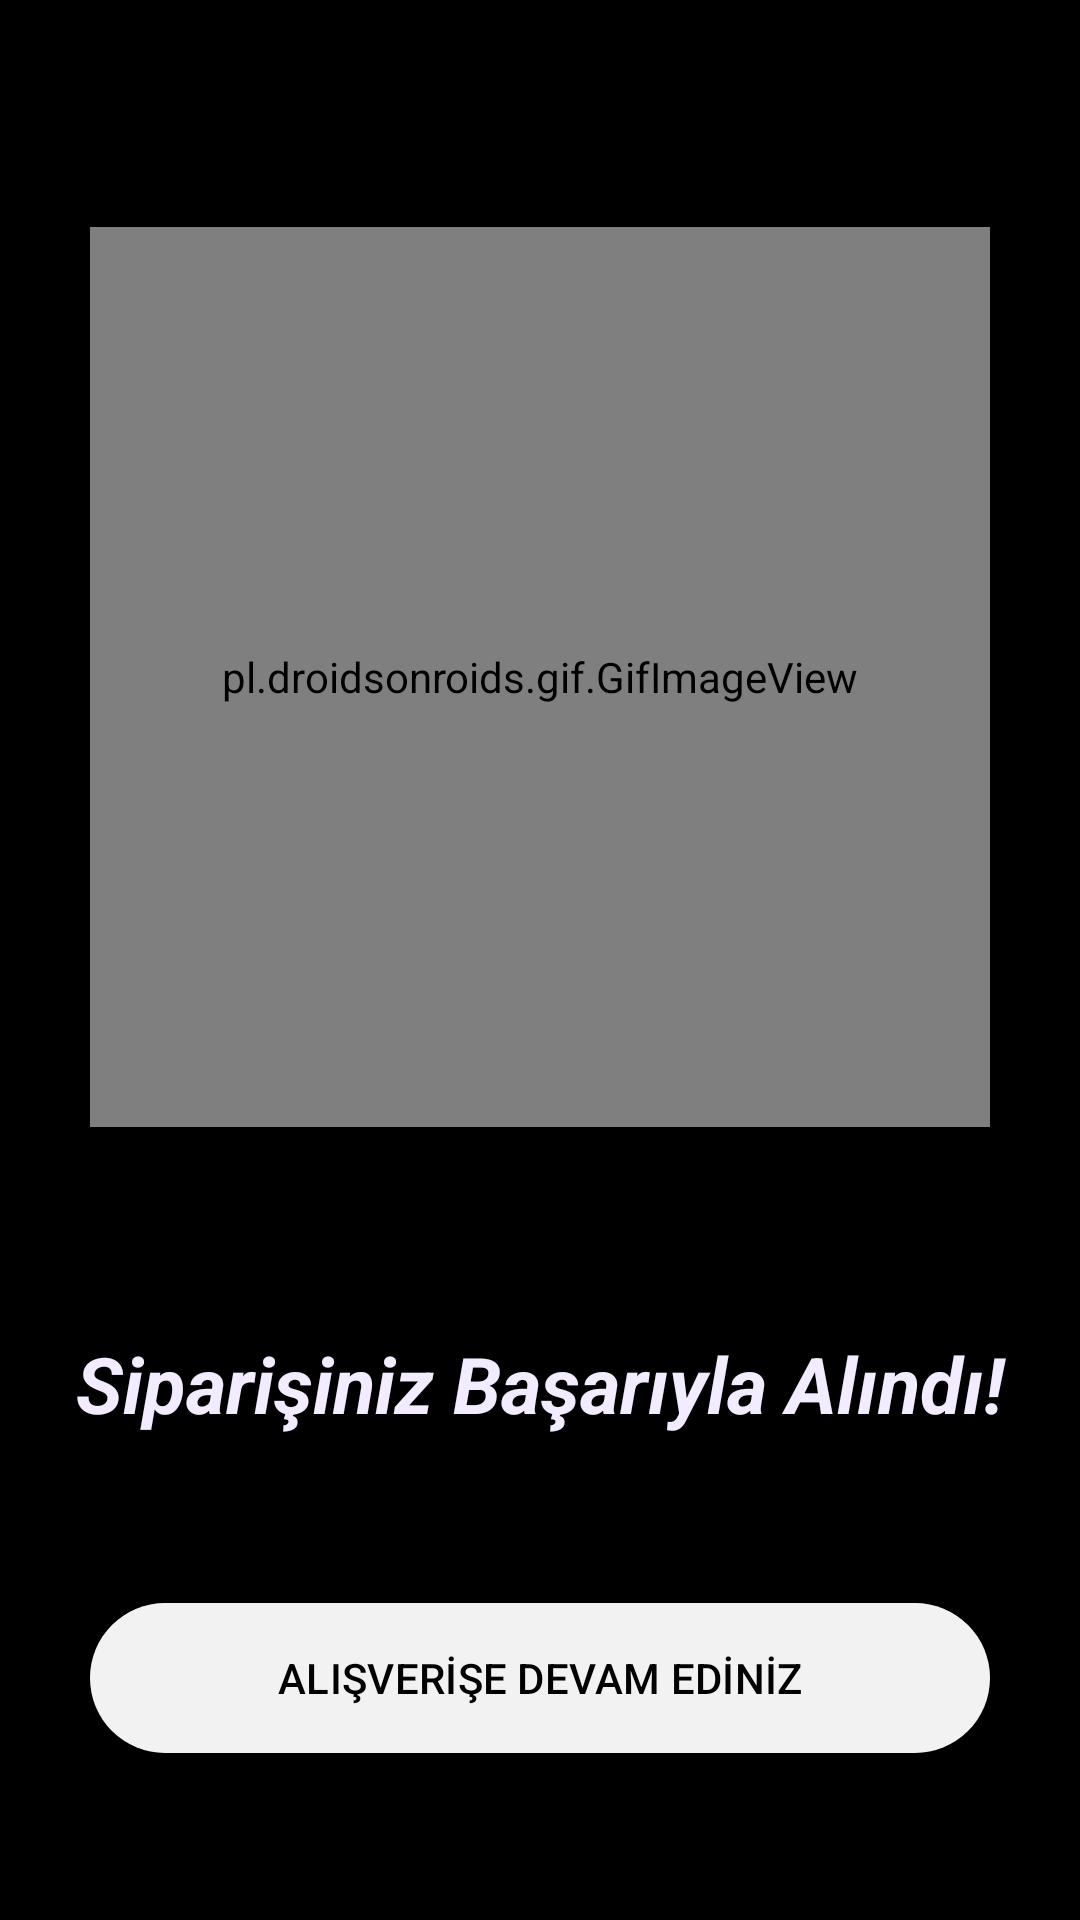

Here is an Android app screen rendered from its layout file. Give the layout XML and the strings, colors and styles it references.
<!-- AndroidManifest.xml: application theme Theme.S_Shopping -->
<!-- res/layout/fragment_result.xml -->
<?xml version="1.0" encoding="utf-8"?>
<androidx.constraintlayout.widget.ConstraintLayout xmlns:android="http://schemas.android.com/apk/res/android"
    xmlns:app="http://schemas.android.com/apk/res-auto"
    xmlns:tools="http://schemas.android.com/tools"
    android:layout_width="match_parent"
    android:layout_height="match_parent"
    android:background="@color/black">


    <pl.droidsonroids.gif.GifImageView
        android:id="@+id/iv_cargo"
        android:layout_width="300dp"
        android:layout_height="300dp"
        android:layout_marginTop="24dp"
        android:foregroundGravity="center"
        app:layout_constraintBottom_toTopOf="@+id/textView"
        app:layout_constraintEnd_toEndOf="parent"
        app:layout_constraintHorizontal_bias="0.5"
        app:layout_constraintStart_toStartOf="parent"
        app:layout_constraintTop_toTopOf="parent"
        app:layout_constraintVertical_bias="0.5"
        app:srcCompat="@drawable/cargo" />

    <com.google.android.material.button.MaterialButton
        android:id="@+id/btn_home"
        android:layout_width="300dp"
        android:layout_height="58dp"
        android:layout_marginStart="16dp"
        android:layout_marginEnd="16dp"

        android:bufferType="normal"
        android:shadowColor="@color/dark_blue"
        android:text="ALIŞVERİŞE DEVAM EDİNİZ"
        android:textColor="#000000"
        app:backgroundTint="@color/kirikbeyaz"
        app:iconTint="#FB8C00"
        app:layout_constraintBottom_toBottomOf="parent"
        app:layout_constraintEnd_toEndOf="parent"
        app:layout_constraintStart_toStartOf="parent"
        app:layout_constraintTop_toBottomOf="@+id/textView"
        app:layout_constraintVertical_bias="0.5"
        app:rippleColor="#FB8C00" />

    <TextView
        android:id="@+id/textView"
        android:layout_width="match_parent"
        android:layout_height="wrap_content"
        android:layout_marginStart="16dp"
        android:layout_marginTop="16dp"
        android:layout_marginEnd="16dp"
        android:gravity="center"
        android:text="Siparişiniz Başarıyla Alındı!"
        android:textColor="@color/light_purple"
        android:textSize="26sp"
        android:textStyle="bold|italic"
        app:layout_constraintBottom_toTopOf="@+id/btn_home"
        app:layout_constraintEnd_toEndOf="parent"
        app:layout_constraintStart_toStartOf="parent"
        app:layout_constraintTop_toBottomOf="@+id/iv_cargo"
        app:layout_constraintVertical_bias="0.5" />

</androidx.constraintlayout.widget.ConstraintLayout>
<!-- resources referenced by this layout -->
<resources>
  <color name="black">#FF000000</color>
  <color name="dark_blue">#11142B</color>
  <color name="kirikbeyaz">#F2F2F2</color>
  <color name="light_purple">#F3EBFF</color>
  <style name="Theme.S_Shopping" parent="Base.Theme.S_Shopping" />
  <style name="Base.Theme.S_Shopping" parent="Theme.Material3.DayNight.NoActionBar">
          
          
      </style>
</resources>
